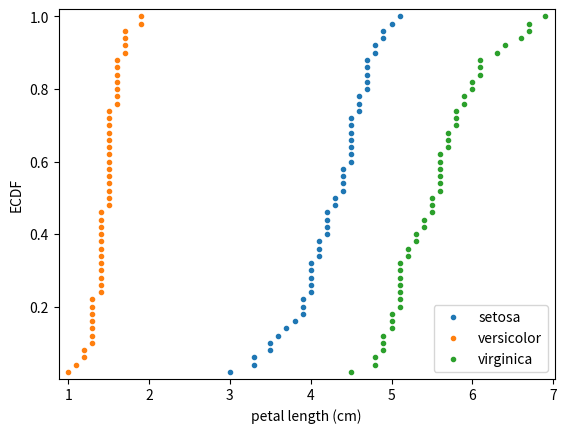

This figure's Python source:
import numpy as np
import pandas as pd

def ecdf(data):
    """Compute ECDF for a one-dimensional array of measurements."""

    # Number of data points: n

    n = len(data)
    # x-data for the ECDF: x

    x = np.sort(data)
    # y-data for the ECDF: y
    y = np.arange(1,n+1) / n

    return x, y


versicolor_petal_length = np.array([ 4.7,  4.5,  4.9,  4. ,  4.6,  4.5,  4.7,  3.3,  4.6,  3.9,  3.5,
        4.2,  4. ,  4.7,  3.6,  4.4,  4.5,  4.1,  4.5,  3.9,  4.8,  4. ,
        4.9,  4.7,  4.3,  4.4,  4.8,  5. ,  4.5,  3.5,  3.8,  3.7,  3.9,
        5.1,  4.5,  4.5,  4.7,  4.4,  4.1,  4. ,  4.4,  4.6,  4. ,  3.3,
        4.2,  4.2,  4.2,  4.3,  3. ,  4.1])

setosa_petal_length = np.array([ 1.4,  1.4,  1.3,  1.5,  1.4,  1.7,  1.4,  1.5,  1.4,  1.5,  1.5,
        1.6,  1.4,  1.1,  1.2,  1.5,  1.3,  1.4,  1.7,  1.5,  1.7,  1.5,
        1. ,  1.7,  1.9,  1.6,  1.6,  1.5,  1.4,  1.6,  1.6,  1.5,  1.5,
        1.4,  1.5,  1.2,  1.3,  1.5,  1.3,  1.5,  1.3,  1.3,  1.3,  1.6,
        1.9,  1.4,  1.6,  1.4,  1.5,  1.4])

virginica_petal_length = np.array([ 6. ,  5.1,  5.9,  5.6,  5.8,  6.6,  4.5,  6.3,  5.8,  6.1,  5.1,
        5.3,  5.5,  5. ,  5.1,  5.3,  5.5,  6.7,  6.9,  5. ,  5.7,  4.9,
        6.7,  4.9,  5.7,  6. ,  4.8,  4.9,  5.6,  5.8,  6.1,  6.4,  5.6,
        5.1,  5.6,  6.1,  5.6,  5.5,  4.8,  5.4,  5.6,  5.1,  5.1,  5.9,
        5.7,  5.2,  5. ,  5.2,  5.4,  5.1])

# Import plotting modules
import matplotlib.pyplot as plt
import seaborn as sns


# Compute ECDF for versicolor data: x_vers, y_vers
x_vers, y_vers = ecdf(versicolor_petal_length)
x_set, y_set = ecdf(setosa_petal_length)
x_virg, y_virg = ecdf(virginica_petal_length)



# Plot all ECDFs on the same plot
_ = plt.plot(x_vers, y_vers, marker='.', linestyle='none')

_ = plt.plot(x_set, y_set, marker='.', linestyle='none')
_ = plt.plot(x_virg, y_virg, marker='.', linestyle='none')

# Make nice margins
plt.margins(0.02)

# Annotate the plot
plt.legend(('setosa', 'versicolor', 'virginica'), loc='lower right')
_ = plt.xlabel('petal length (cm)')
_ = plt.ylabel('ECDF')

# Display the plot
plt.show()